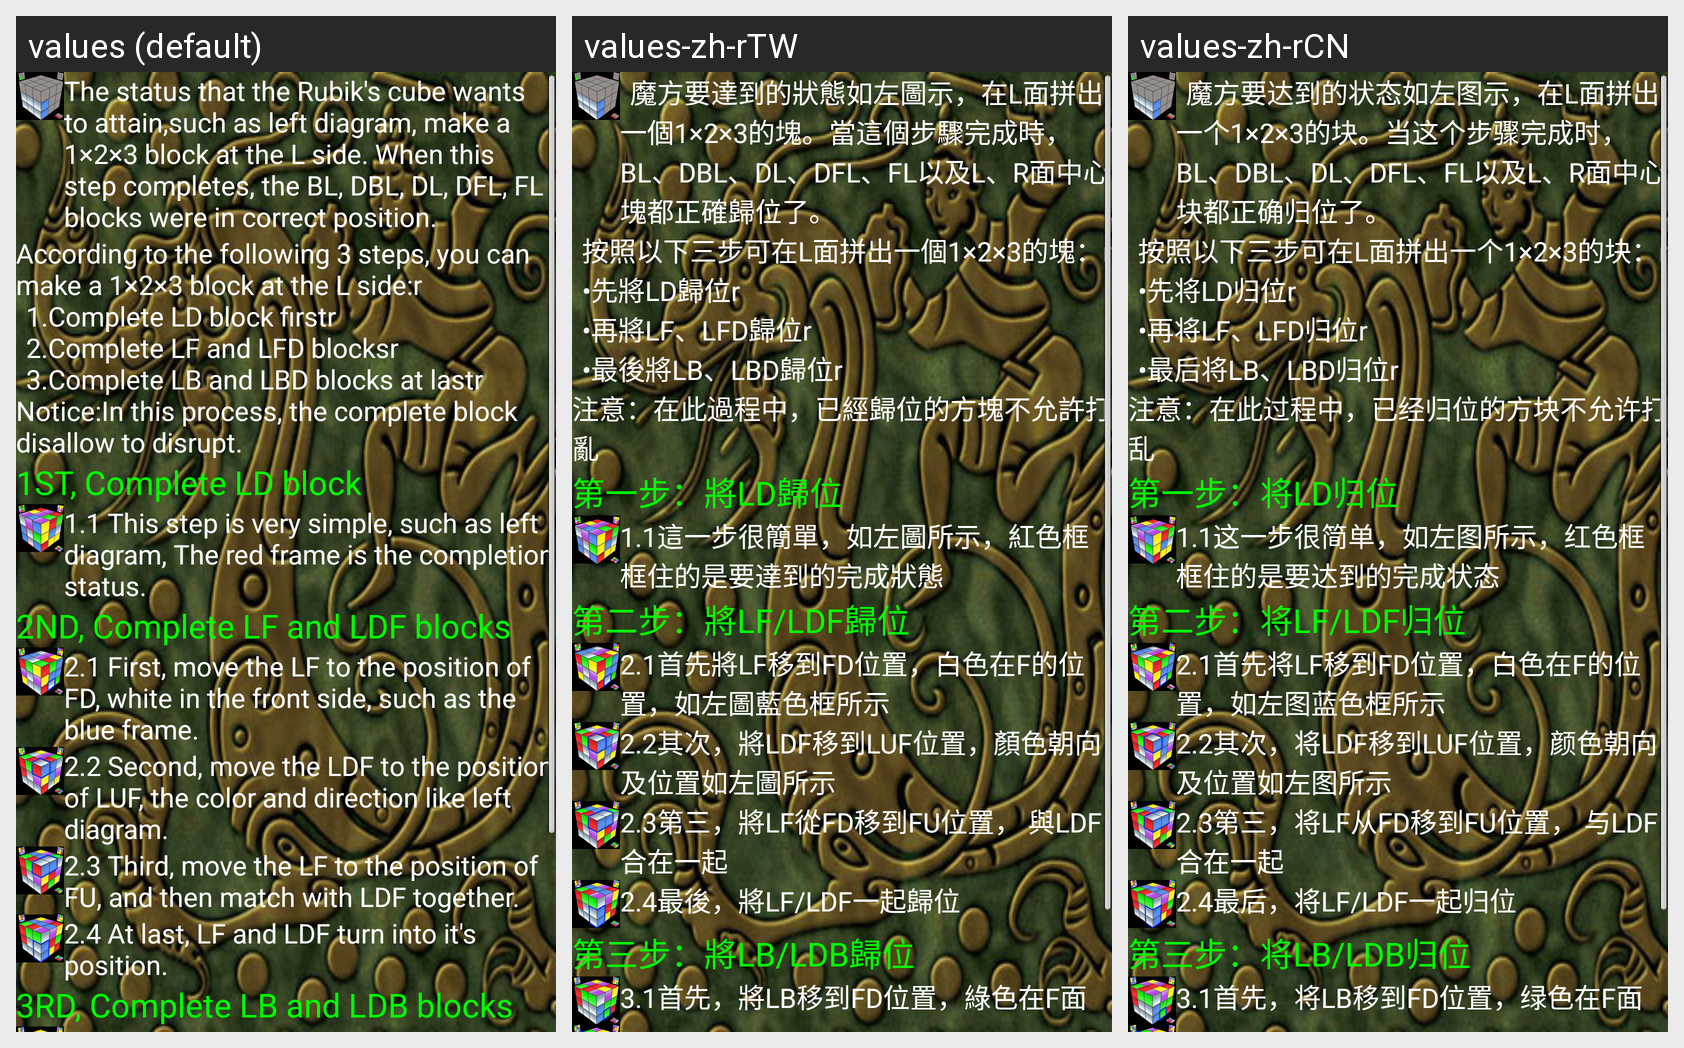

The Android screen above is rendered under several locales of the same app. Produce the string resources it draws, with the default and per-locale values.
Android screen res/layout/bridge_step1.xml rendered under 3 locales, left to right: values (default), values-zh-rTW, values-zh-rCN. Device: Nexus 5 (rendered at 1080×1920; each locale shown at half size, 540×960, under a caption strip naming it); theme Theme.MainActivity.
Strings drawn on this screen, with the default value and each locale's value (text and hints the layout hard-codes, and strings that could not be matched under every locale, appear in the picture but are not listed):

b_1_1
  values: The status that the Rubik's cube wants to attain,such as left diagram, make a 1×2×3 block at the L side. When this step completes, the BL, DBL, DL, DFL, FL blocks were in correct position.
  values-zh-rTW: 	魔方要達到的狀態如左圖示，在L面拼出一個1×2×3的塊。當這個步驟完成時，BL、DBL、DL、DFL、FL以及L、R面中心塊都正確歸位了。
  values-zh-rCN: 	魔方要达到的状态如左图示，在L面拼出一个1×2×3的块。当这个步骤完成时，BL、DBL、DL、DFL、FL以及L、R面中心块都正确归位了。

b_1_2
  values: According to the following 3 steps, you can make a 1×2×3 block at the L side:r
      	1.Complete LD block firstr
      	2.Complete LF and LFD blocksr
      	3.Complete LB and LBD blocks at lastr
      Notice:In this process, the complete block disallow to disrupt.
  values-zh-rTW: 	按照以下三步可在L面拼出一個1×2×3的塊：r
      	•先將LD歸位r
      	•再將LF、LFD歸位r
      	•最後將LB、LBD歸位r
      注意：在此過程中，已經歸位的方塊不允許打亂
  values-zh-rCN: 	按照以下三步可在L面拼出一个1×2×3的块：r
      	•先将LD归位r
      	•再将LF、LFD归位r
      	•最后将LB、LBD归位r
      注意：在此过程中，已经归位的方块不允许打乱

b_1_3
  values: 1ST, Complete LD block
  values-zh-rTW: 第一步：將LD歸位
  values-zh-rCN: 第一步：将LD归位

b_1_4
  values: 1.1 This step is very simple, such as left diagram, The red frame is the completion status.
  values-zh-rTW: 1.1這一步很簡單，如左圖所示，紅色框框住的是要達到的完成狀態
  values-zh-rCN: 1.1这一步很简单，如左图所示，红色框框住的是要达到的完成状态

b_1_5
  values: 2ND, Complete LF and LDF blocks
  values-zh-rTW: 第二步：將LF/LDF歸位
  values-zh-rCN: 第二步：将LF/LDF归位

b_1_6
  values: 2.1 First, move the LF to the position of FD, white in the front side, such as the blue frame.
  values-zh-rTW: 2.1首先將LF移到FD位置，白色在F的位置，如左圖藍色框所示
  values-zh-rCN: 2.1首先将LF移到FD位置，白色在F的位置，如左图蓝色框所示

b_1_7
  values: 2.2 Second, move the LDF to the position of LUF, the color and direction like left diagram.
  values-zh-rTW: 2.2其次，將LDF移到LUF位置，顏色朝向及位置如左圖所示
  values-zh-rCN: 2.2其次，将LDF移到LUF位置，颜色朝向及位置如左图所示

b_1_8
  values: 2.3 Third, move the LF to the position of FU, and then match with LDF together.
  values-zh-rTW: 2.3第三，將LF從FD移到FU位置， 與LDF合在一起
  values-zh-rCN: 2.3第三，将LF从FD移到FU位置， 与LDF合在一起

b_1_9
  values: 2.4 At last, LF and LDF turn into it's position.
  values-zh-rTW: 2.4最後，將LF/LDF一起歸位
  values-zh-rCN: 2.4最后，将LF/LDF一起归位

b_1_10
  values: 3RD, Complete LB and LDB blocks
  values-zh-rTW: 第三步：將LB/LDB歸位
  values-zh-rCN: 第三步：将LB/LDB归位
